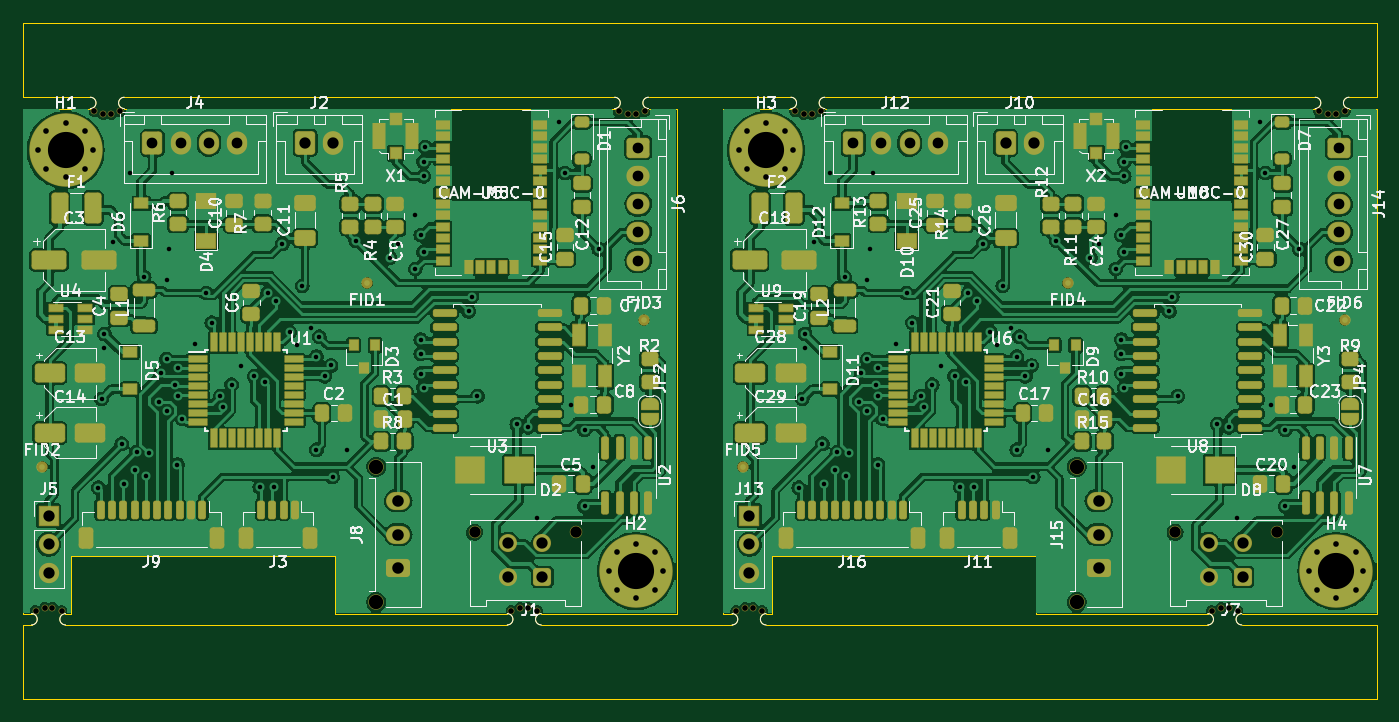
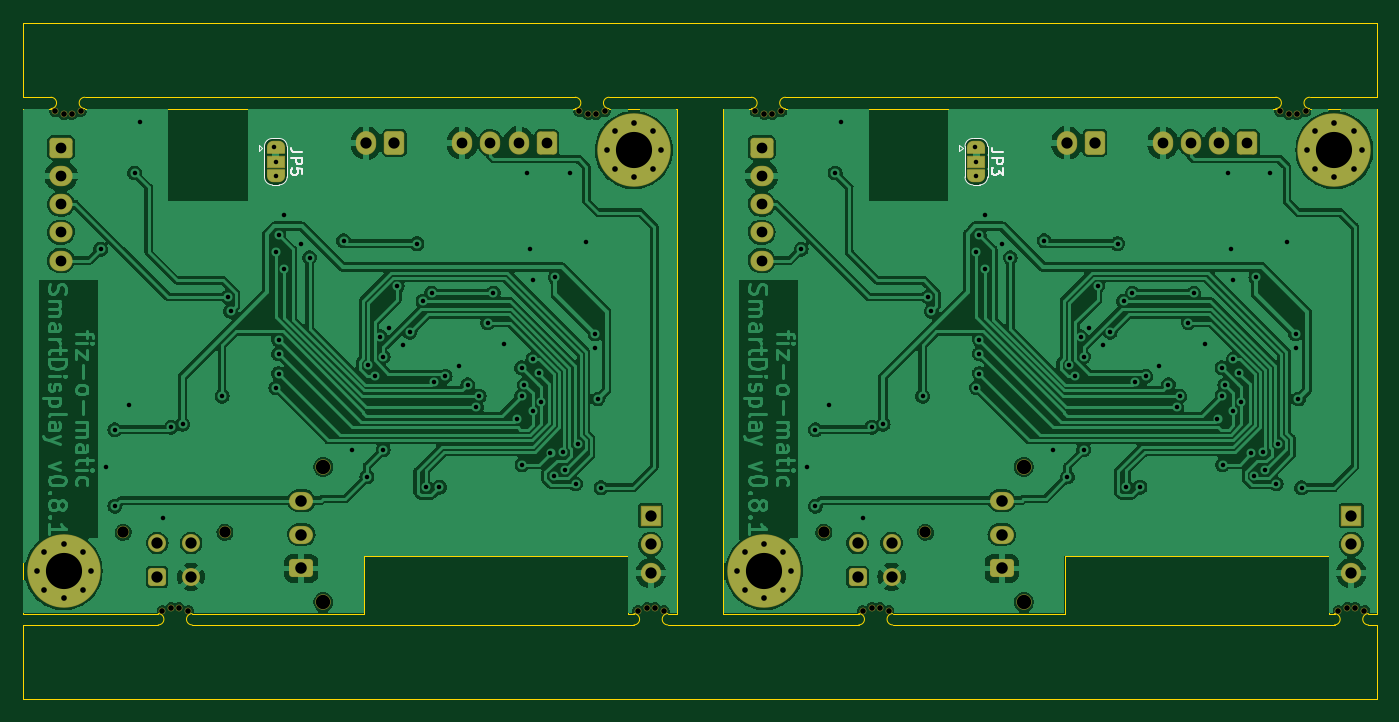
Circuit board: 10 layer files. Board 119.9 x 59.9 mm.
- bottom_copper: SmartDisplay-B_Cu.gbr (278173 bytes)
- bottom_mask: SmartDisplay-B_Mask.gbr (7335 bytes)
- paste: SmartDisplay-B_Paste.gbr (455 bytes)
- bottom_silk: SmartDisplay-B_Silkscreen.gbr (4654 bytes)
- outline: SmartDisplay-Edge_Cuts.gbr (4041 bytes)
- top_copper: SmartDisplay-F_Cu.gbr (501723 bytes)
- top_mask: SmartDisplay-F_Mask.gbr (21269 bytes)
- paste: SmartDisplay-F_Paste.gbr (13746 bytes)
- top_silk: SmartDisplay-F_Silkscreen.gbr (166691 bytes)
- drill: SmartDisplay.drl (4811 bytes)

=== bottom_copper: SmartDisplay-B_Cu.gbr (278173 bytes, source omitted) ===
=== bottom_mask: SmartDisplay-B_Mask.gbr (7335 bytes, source omitted) ===
=== paste: SmartDisplay-B_Paste.gbr ===
%TF.GenerationSoftware,KiCad,Pcbnew,7.0.8*%
%TF.CreationDate,2023-12-11T19:12:45+01:00*%
%TF.ProjectId,SmartDisplay,536d6172-7444-4697-9370-6c61792e6b69,rev?*%
%TF.SameCoordinates,Original*%
%TF.FileFunction,Paste,Bot*%
%TF.FilePolarity,Positive*%
%FSLAX46Y46*%
G04 Gerber Fmt 4.6, Leading zero omitted, Abs format (unit mm)*
G04 Created by KiCad (PCBNEW 7.0.8) date 2023-12-11 19:12:45*
%MOMM*%
%LPD*%
G01*
G04 APERTURE LIST*
G04 APERTURE END LIST*
M02*

=== bottom_silk: SmartDisplay-B_Silkscreen.gbr ===
%TF.GenerationSoftware,KiCad,Pcbnew,7.0.8*%
%TF.CreationDate,2023-12-11T19:12:45+01:00*%
%TF.ProjectId,SmartDisplay,536d6172-7444-4697-9370-6c61792e6b69,rev?*%
%TF.SameCoordinates,Original*%
%TF.FileFunction,Legend,Bot*%
%TF.FilePolarity,Positive*%
%FSLAX46Y46*%
G04 Gerber Fmt 4.6, Leading zero omitted, Abs format (unit mm)*
G04 Created by KiCad (PCBNEW 7.0.8) date 2023-12-11 19:12:45*
%MOMM*%
%LPD*%
G01*
G04 APERTURE LIST*
%ADD10C,0.150000*%
%ADD11C,0.120000*%
G04 APERTURE END LIST*
D10*
X146654819Y-53486666D02*
X147369104Y-53486666D01*
X147369104Y-53486666D02*
X147511961Y-53439047D01*
X147511961Y-53439047D02*
X147607200Y-53343809D01*
X147607200Y-53343809D02*
X147654819Y-53200952D01*
X147654819Y-53200952D02*
X147654819Y-53105714D01*
X147654819Y-53962857D02*
X146654819Y-53962857D01*
X146654819Y-53962857D02*
X146654819Y-54343809D01*
X146654819Y-54343809D02*
X146702438Y-54439047D01*
X146702438Y-54439047D02*
X146750057Y-54486666D01*
X146750057Y-54486666D02*
X146845295Y-54534285D01*
X146845295Y-54534285D02*
X146988152Y-54534285D01*
X146988152Y-54534285D02*
X147083390Y-54486666D01*
X147083390Y-54486666D02*
X147131009Y-54439047D01*
X147131009Y-54439047D02*
X147178628Y-54343809D01*
X147178628Y-54343809D02*
X147178628Y-53962857D01*
X146654819Y-55439047D02*
X146654819Y-54962857D01*
X146654819Y-54962857D02*
X147131009Y-54915238D01*
X147131009Y-54915238D02*
X147083390Y-54962857D01*
X147083390Y-54962857D02*
X147035771Y-55058095D01*
X147035771Y-55058095D02*
X147035771Y-55296190D01*
X147035771Y-55296190D02*
X147083390Y-55391428D01*
X147083390Y-55391428D02*
X147131009Y-55439047D01*
X147131009Y-55439047D02*
X147226247Y-55486666D01*
X147226247Y-55486666D02*
X147464342Y-55486666D01*
X147464342Y-55486666D02*
X147559580Y-55439047D01*
X147559580Y-55439047D02*
X147607200Y-55391428D01*
X147607200Y-55391428D02*
X147654819Y-55296190D01*
X147654819Y-55296190D02*
X147654819Y-55058095D01*
X147654819Y-55058095D02*
X147607200Y-54962857D01*
X147607200Y-54962857D02*
X147559580Y-54915238D01*
X84654819Y-53486666D02*
X85369104Y-53486666D01*
X85369104Y-53486666D02*
X85511961Y-53439047D01*
X85511961Y-53439047D02*
X85607200Y-53343809D01*
X85607200Y-53343809D02*
X85654819Y-53200952D01*
X85654819Y-53200952D02*
X85654819Y-53105714D01*
X85654819Y-53962857D02*
X84654819Y-53962857D01*
X84654819Y-53962857D02*
X84654819Y-54343809D01*
X84654819Y-54343809D02*
X84702438Y-54439047D01*
X84702438Y-54439047D02*
X84750057Y-54486666D01*
X84750057Y-54486666D02*
X84845295Y-54534285D01*
X84845295Y-54534285D02*
X84988152Y-54534285D01*
X84988152Y-54534285D02*
X85083390Y-54486666D01*
X85083390Y-54486666D02*
X85131009Y-54439047D01*
X85131009Y-54439047D02*
X85178628Y-54343809D01*
X85178628Y-54343809D02*
X85178628Y-53962857D01*
X84654819Y-54867619D02*
X84654819Y-55486666D01*
X84654819Y-55486666D02*
X85035771Y-55153333D01*
X85035771Y-55153333D02*
X85035771Y-55296190D01*
X85035771Y-55296190D02*
X85083390Y-55391428D01*
X85083390Y-55391428D02*
X85131009Y-55439047D01*
X85131009Y-55439047D02*
X85226247Y-55486666D01*
X85226247Y-55486666D02*
X85464342Y-55486666D01*
X85464342Y-55486666D02*
X85559580Y-55439047D01*
X85559580Y-55439047D02*
X85607200Y-55391428D01*
X85607200Y-55391428D02*
X85654819Y-55296190D01*
X85654819Y-55296190D02*
X85654819Y-55010476D01*
X85654819Y-55010476D02*
X85607200Y-54915238D01*
X85607200Y-54915238D02*
X85559580Y-54867619D01*
D11*
%TO.C,JP5*%
X149300000Y-52270000D02*
X148700000Y-52270000D01*
X150500000Y-52820000D02*
X150500000Y-53420000D01*
X148000000Y-52920000D02*
X148000000Y-55720000D01*
X150200000Y-53120000D02*
X150500000Y-52820000D01*
X150200000Y-53120000D02*
X150500000Y-53420000D01*
X150000000Y-55720000D02*
X150000000Y-52920000D01*
X148700000Y-56370000D02*
X149300000Y-56370000D01*
X150000000Y-52970000D02*
G75*
G03*
X149300000Y-52270000I-699999J1D01*
G01*
X148700000Y-52270000D02*
G75*
G03*
X148000000Y-52970000I-1J-699999D01*
G01*
X149300000Y-56370000D02*
G75*
G03*
X150000000Y-55670000I0J700000D01*
G01*
X148000000Y-55670000D02*
G75*
G03*
X148700000Y-56370000I700000J0D01*
G01*
%TO.C,JP3*%
X87300000Y-52270000D02*
X86700000Y-52270000D01*
X88500000Y-52820000D02*
X88500000Y-53420000D01*
X86000000Y-52920000D02*
X86000000Y-55720000D01*
X88200000Y-53120000D02*
X88500000Y-52820000D01*
X88200000Y-53120000D02*
X88500000Y-53420000D01*
X88000000Y-55720000D02*
X88000000Y-52920000D01*
X86700000Y-56370000D02*
X87300000Y-56370000D01*
X88000000Y-52970000D02*
G75*
G03*
X87300000Y-52270000I-699999J1D01*
G01*
X86700000Y-52270000D02*
G75*
G03*
X86000000Y-52970000I-1J-699999D01*
G01*
X87300000Y-56370000D02*
G75*
G03*
X88000000Y-55670000I0J700000D01*
G01*
X86000000Y-55670000D02*
G75*
G03*
X86700000Y-56370000I700000J0D01*
G01*
%TD*%
M02*

=== outline: SmartDisplay-Edge_Cuts.gbr ===
%TF.GenerationSoftware,KiCad,Pcbnew,7.0.8*%
%TF.CreationDate,2023-12-11T19:12:45+01:00*%
%TF.ProjectId,SmartDisplay,536d6172-7444-4697-9370-6c61792e6b69,rev?*%
%TF.SameCoordinates,Original*%
%TF.FileFunction,Profile,NP*%
%FSLAX46Y46*%
G04 Gerber Fmt 4.6, Leading zero omitted, Abs format (unit mm)*
G04 Created by KiCad (PCBNEW 7.0.8) date 2023-12-11 19:12:45*
%MOMM*%
%LPD*%
G01*
G04 APERTURE LIST*
%TA.AperFunction,Profile*%
%ADD10C,0.050000*%
%TD*%
G04 APERTURE END LIST*
D10*
X113500000Y-101920000D02*
X109400000Y-101920000D01*
X109400000Y-95320000D02*
X113500000Y-95320000D01*
X109400000Y-48620000D02*
X113500000Y-48620000D01*
X109400000Y-42020000D02*
X113500000Y-42020000D01*
X171400000Y-48620000D02*
X171400000Y-42020000D01*
X113500000Y-94320000D02*
X114300000Y-94320000D01*
X113500000Y-42020000D02*
X171400000Y-42020000D01*
X122500000Y-48620000D02*
G75*
G03*
X122500000Y-49620000I0J-500000D01*
G01*
X159400000Y-94320000D02*
G75*
G03*
X159400000Y-95320000I0J-500000D01*
G01*
X159400000Y-94320000D02*
X171400000Y-94320000D01*
X165900000Y-48620000D02*
X122500000Y-48620000D01*
X114300000Y-95320000D02*
X113500000Y-95320000D01*
X119500000Y-49620000D02*
G75*
G03*
X119500000Y-48620000I0J500000D01*
G01*
X117300000Y-94320000D02*
G75*
G03*
X117300000Y-95320000I0J-500000D01*
G01*
X156400000Y-95320000D02*
G75*
G03*
X156400000Y-94320000I0J500000D01*
G01*
X114300000Y-95320000D02*
G75*
G03*
X114300000Y-94320000I0J500000D01*
G01*
X117300000Y-95320000D02*
X156400000Y-95320000D01*
X113500000Y-49620000D02*
X119500000Y-49620000D01*
X168900000Y-49620000D02*
X171400000Y-49620000D01*
X171400000Y-101920000D02*
X113500000Y-101920000D01*
X122500000Y-49620000D02*
X165900000Y-49620000D01*
X168900000Y-48620000D02*
X171400000Y-48620000D01*
X168900000Y-48620000D02*
G75*
G03*
X168900000Y-49620000I0J-500000D01*
G01*
X171400000Y-95320000D02*
X171400000Y-101920000D01*
X117300000Y-94320000D02*
X117818000Y-94320000D01*
X165900000Y-49620000D02*
G75*
G03*
X165900000Y-48620000I0J500000D01*
G01*
X141186000Y-89240000D02*
X141186000Y-94320000D01*
X113500000Y-94320000D02*
X113500000Y-49620000D01*
X117818000Y-89240000D02*
X117818000Y-94320000D01*
X171400000Y-94320000D02*
X171400000Y-49620000D01*
X117818000Y-89240000D02*
X141186000Y-89240000D01*
X141186000Y-94320000D02*
X156400000Y-94320000D01*
X119500000Y-48620000D02*
X113500000Y-48620000D01*
X159400000Y-95320000D02*
X171400000Y-95320000D01*
X79186000Y-94320000D02*
X94400000Y-94320000D01*
X55818000Y-89240000D02*
X79186000Y-89240000D01*
X109400000Y-94320000D02*
X109400000Y-49620000D01*
X55818000Y-89240000D02*
X55818000Y-94320000D01*
X51500000Y-94320000D02*
X51500000Y-49620000D01*
X79186000Y-89240000D02*
X79186000Y-94320000D01*
X103900000Y-49620000D02*
G75*
G03*
X103900000Y-48620000I0J500000D01*
G01*
X55300000Y-94320000D02*
X55818000Y-94320000D01*
X97400000Y-95320000D02*
X109400000Y-95320000D01*
X57500000Y-48620000D02*
X51500000Y-48620000D01*
X106900000Y-48620000D02*
G75*
G03*
X106900000Y-49620000I0J-500000D01*
G01*
X106900000Y-48620000D02*
X109400000Y-48620000D01*
X60500000Y-49620000D02*
X103900000Y-49620000D01*
X109400000Y-101920000D02*
X51500000Y-101920000D01*
X51500000Y-95320000D02*
X51500000Y-101920000D01*
X106900000Y-49620000D02*
X109400000Y-49620000D01*
X51500000Y-49620000D02*
X57500000Y-49620000D01*
X97400000Y-94320000D02*
G75*
G03*
X97400000Y-95320000I0J-500000D01*
G01*
X60500000Y-48620000D02*
G75*
G03*
X60500000Y-49620000I0J-500000D01*
G01*
X51500000Y-42020000D02*
X109400000Y-42020000D01*
X51500000Y-94320000D02*
X52300000Y-94320000D01*
X55300000Y-95320000D02*
X94400000Y-95320000D01*
X52300000Y-95320000D02*
G75*
G03*
X52300000Y-94320000I0J500000D01*
G01*
X94400000Y-95320000D02*
G75*
G03*
X94400000Y-94320000I0J500000D01*
G01*
X55300000Y-94320000D02*
G75*
G03*
X55300000Y-95320000I0J-500000D01*
G01*
X57500000Y-49620000D02*
G75*
G03*
X57500000Y-48620000I0J500000D01*
G01*
X52300000Y-95320000D02*
X51500000Y-95320000D01*
X103900000Y-48620000D02*
X60500000Y-48620000D01*
X51500000Y-48620000D02*
X51500000Y-42020000D01*
X97400000Y-94320000D02*
X109400000Y-94320000D01*
M02*

=== top_copper: SmartDisplay-F_Cu.gbr (501723 bytes, source omitted) ===
=== top_mask: SmartDisplay-F_Mask.gbr (21269 bytes, source omitted) ===
=== paste: SmartDisplay-F_Paste.gbr (13746 bytes, source omitted) ===
=== top_silk: SmartDisplay-F_Silkscreen.gbr (166691 bytes, source omitted) ===
=== drill: SmartDisplay.drl ===
M48
; DRILL file {KiCad 7.0.8} date 2023 December 11, Monday 19:12:47
; FORMAT={3:3/ absolute / metric / suppress leading zeros}
; #@! TF.CreationDate,2023-12-11T19:12:47+01:00
; #@! TF.GenerationSoftware,Kicad,Pcbnew,7.0.8
; #@! TF.FileFunction,MixedPlating,1,2
FMAT,2
METRIC,TZ
; #@! TA.AperFunction,Plated,PTH,ViaDrill
T1C0.400
; #@! TA.AperFunction,Plated,PTH,ComponentDrill
T2C0.500
; #@! TA.AperFunction,Plated,PTH,ComponentDrill
T3C0.950
; #@! TA.AperFunction,Plated,PTH,ComponentDrill
T4C1.000
; #@! TA.AperFunction,Plated,PTH,ComponentDrill
T5C1.020
; #@! TA.AperFunction,Plated,PTH,ComponentDrill
T6C3.200
; #@! TA.AperFunction,NonPlated,NPTH,ComponentDrill
T7C0.500
; #@! TA.AperFunction,NonPlated,NPTH,ComponentDrill
T8C1.000
; #@! TA.AperFunction,NonPlated,NPTH,ComponentDrill
T9C1.270
%
G90
G05
T1
X58210Y-83180
X58500Y-75320
X58750Y-69570
X58750Y-70820
X59510Y-61430
X60284Y-79293
X60460Y-82830
X61000Y-55320
X61410Y-81580
X61587Y-80056
X62256Y-64562
X62410Y-82130
X62686Y-80130
X63533Y-75603
X63737Y-73057
X64250Y-64820
X64250Y-71820
X64275Y-76345
X64500Y-62070
X64750Y-55320
X65000Y-74070
X65210Y-81130
X65250Y-72570
X65250Y-75070
X65655Y-77095
X66800Y-70420
X67750Y-65945
X68250Y-68570
X69000Y-75070
X69250Y-76070
X70000Y-74070
X70800Y-72420
X72000Y-73320
X72510Y-83130
X73000Y-73820
X73200Y-65945
X73710Y-83130
X73967Y-66670
X74500Y-61570
X75149Y-69421
X75750Y-70570
X76250Y-65320
X77000Y-69070
X77500Y-71570
X77500Y-79820
X77750Y-69820
X78250Y-73320
X78801Y-72359
X78932Y-82230
X80250Y-79820
X81000Y-61320
X84000Y-62820
X84750Y-61570
X86250Y-59070
X86250Y-63820
X86750Y-60820
X86750Y-70070
X86750Y-71320
X86750Y-73070
X87000Y-54320
X87000Y-55620
X87000Y-62320
X87000Y-74320
X87125Y-53020
X91000Y-67570
X91250Y-66295
X91750Y-75070
X95250Y-77570
X96250Y-77820
X97000Y-85820
X99000Y-50820
X99500Y-55320
X100000Y-75820
X101250Y-78045
X101250Y-84820
X102000Y-81320
X102500Y-62070
X120210Y-83180
X120500Y-75320
X120750Y-69570
X120750Y-70820
X121510Y-61430
X122284Y-79293
X122460Y-82830
X123000Y-55320
X123410Y-81580
X123587Y-80056
X124256Y-64562
X124410Y-82130
X124686Y-80130
X125533Y-75603
X125737Y-73057
X126250Y-64820
X126250Y-71820
X126275Y-76345
X126500Y-62070
X126750Y-55320
X127000Y-74070
X127210Y-81130
X127250Y-72570
X127250Y-75070
X127655Y-77095
X128800Y-70420
X129750Y-65945
X130250Y-68570
X131000Y-75070
X131250Y-76070
X132000Y-74070
X132800Y-72420
X134000Y-73320
X134510Y-83130
X135000Y-73820
X135200Y-65945
X135710Y-83130
X135967Y-66670
X136500Y-61570
X137149Y-69421
X137750Y-70570
X138250Y-65320
X139000Y-69070
X139500Y-71570
X139500Y-79820
X139750Y-69820
X140250Y-73320
X140801Y-72359
X140932Y-82230
X142250Y-79820
X143000Y-61320
X146000Y-62820
X146750Y-61570
X148250Y-59070
X148250Y-63820
X148750Y-60820
X148750Y-70070
X148750Y-71320
X148750Y-73070
X149000Y-54320
X149000Y-55620
X149000Y-62320
X149000Y-74320
X149125Y-53020
X153000Y-67570
X153250Y-66295
X153750Y-75070
X157250Y-77570
X158250Y-77820
X159000Y-85820
X161000Y-50820
X161500Y-55320
X162000Y-75820
X163250Y-78045
X163250Y-84820
X164000Y-81320
X164500Y-62070
T2
X52910Y-53299
X53613Y-51602
X53613Y-54996
X55310Y-50899
X55310Y-55699
X57007Y-51602
X57007Y-54996
X57710Y-53299
X103375Y-90556
X104078Y-88859
X104078Y-92253
X105775Y-88156
X105775Y-92956
X107472Y-88859
X107472Y-92253
X108175Y-90556
X114910Y-53299
X115613Y-51602
X115613Y-54996
X117310Y-50899
X117310Y-55699
X119007Y-51602
X119007Y-54996
X119710Y-53299
X165375Y-90556
X166078Y-88859
X166078Y-92253
X167775Y-88156
X167775Y-92956
X169472Y-88859
X169472Y-92253
X170175Y-90556
T3
X63000Y-52664
X65500Y-52664
X68000Y-52664
X70500Y-52664
X106000Y-53070
X106000Y-55570
X106000Y-58070
X106000Y-60570
X106000Y-63070
X125000Y-52664
X127500Y-52664
X130000Y-52664
X132500Y-52664
X168000Y-53070
X168000Y-55570
X168000Y-58070
X168000Y-60570
X168000Y-63070
T4
X53810Y-85650
X53810Y-88190
X53810Y-90730
X76500Y-52664
X79000Y-52664
X94500Y-88070
X94500Y-91070
X97500Y-88070
X97500Y-91070
X115810Y-85650
X115810Y-88190
X115810Y-90730
X138500Y-52664
X141000Y-52664
X156500Y-88070
X156500Y-91070
X159500Y-88070
X159500Y-91070
T5
X84750Y-84320
X84750Y-87320
X84750Y-90320
X146750Y-84320
X146750Y-87320
X146750Y-90320
T6
X55310Y-53299
X105775Y-90556
X117310Y-53299
X167775Y-90556
T7
X52650Y-94070
X53450Y-93820
X54150Y-93820
X54950Y-94070
X57850Y-49870
X58650Y-50120
X59350Y-50120
X60150Y-49870
X94750Y-94070
X95550Y-93820
X96250Y-93820
X97050Y-94070
X104250Y-49870
X105050Y-50120
X105750Y-50120
X106550Y-49870
X114650Y-94070
X115450Y-93820
X116150Y-93820
X116950Y-94070
X119850Y-49870
X120650Y-50120
X121350Y-50120
X122150Y-49870
X156750Y-94070
X157550Y-93820
X158250Y-93820
X159050Y-94070
X166250Y-49870
X167050Y-50120
X167750Y-50120
X168550Y-49870
T8
X91500Y-87130
X100500Y-87130
X153500Y-87130
X162500Y-87130
T9
X82790Y-81320
X82790Y-93320
X144790Y-81320
X144790Y-93320
T0
M30

